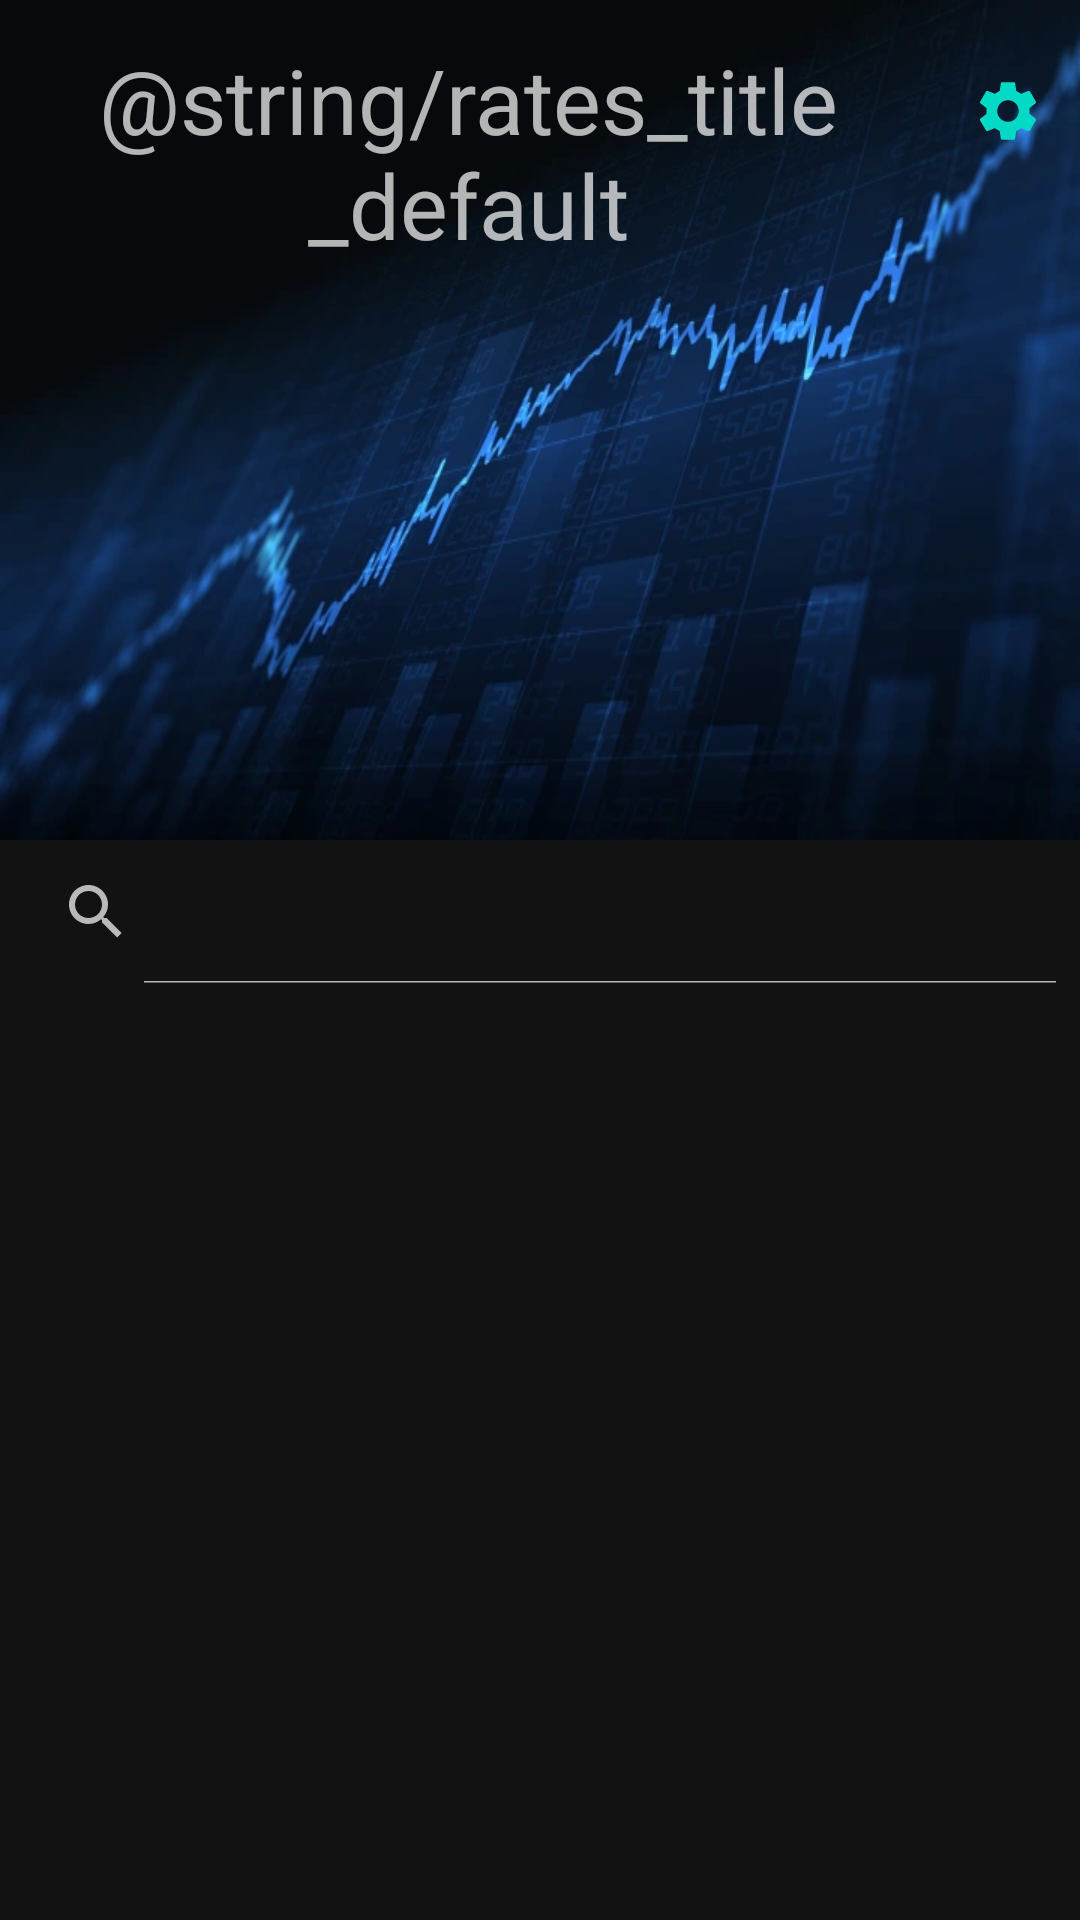

Here is an Android app screen rendered from its layout file. Give the layout XML and the strings, colors and styles it references.
<!-- AndroidManifest.xml: application theme Theme.CurrencyApp -->
<!-- res/layout/fragment_home.xml -->
<?xml version="1.0" encoding="utf-8"?>
<androidx.constraintlayout.widget.ConstraintLayout xmlns:android="http://schemas.android.com/apk/res/android"
    xmlns:app="http://schemas.android.com/apk/res-auto"
    xmlns:tools="http://schemas.android.com/tools"
    android:layout_width="match_parent"
    android:layout_height="match_parent"
    tools:context=".ui.ratesList.homeFragment.HomeFragment">


    <SearchView
        android:id="@+id/searchView"
        android:layout_width="match_parent"
        android:layout_height="wrap_content"
        android:iconifiedByDefault="false"
        app:layout_constraintEnd_toEndOf="parent"
        app:layout_constraintHorizontal_bias="0.5"
        app:layout_constraintStart_toStartOf="parent"
        app:layout_constraintTop_toBottomOf="@+id/foldableContainer">

    </SearchView>

    <androidx.constraintlayout.widget.ConstraintLayout
        android:id="@+id/foldableContainer"
        android:layout_width="0dp"
        android:layout_height="280dp"
        android:background="@drawable/stockmarket"
        app:layout_constraintEnd_toEndOf="parent"
        app:layout_constraintStart_toStartOf="parent"
        app:layout_constraintTop_toTopOf="parent">

    </androidx.constraintlayout.widget.ConstraintLayout>

    <TextView
        android:id="@+id/tvRatesTitle"
        android:layout_width="0dp"
        android:layout_height="wrap_content"
        android:layout_marginTop="13dp"
        android:text="@string/rates_title_default"
        android:textAlignment="center"
        android:textSize="30sp"
        app:layout_constraintEnd_toStartOf="@+id/ratesSettingsImageButton"
        app:layout_constraintStart_toStartOf="parent"
        app:layout_constraintTop_toTopOf="@+id/foldableContainer" />

    <ImageButton
        android:id="@+id/ratesSettingsImageButton"
        android:layout_width="wrap_content"
        android:layout_height="wrap_content"
        android:backgroundTint="@android:color/transparent"
        android:minHeight="48dp"
        android:src="@drawable/ic_baseline_settings_24"
        app:layout_constraintEnd_toEndOf="@+id/foldableContainer"
        app:layout_constraintTop_toTopOf="@+id/tvRatesTitle"
        tools:ignore="SpeakableTextPresentCheck" />


    <androidx.recyclerview.widget.RecyclerView
        android:id="@+id/rvCurrenciesList"
        android:layout_width="0dp"
        android:layout_height="0dp"
        app:layoutManager="androidx.recyclerview.widget.LinearLayoutManager"
        app:layout_constraintBottom_toBottomOf="parent"
        app:layout_constraintEnd_toEndOf="parent"
        app:layout_constraintHorizontal_bias="0.5"
        app:layout_constraintStart_toStartOf="parent"
        app:layout_constraintTop_toBottomOf="@+id/searchView"
        tools:listitem="@layout/currencies_list_item" />

    <ProgressBar
        android:id="@+id/progressBar"
        style="?android:attr/progressBarStyle"
        android:layout_width="wrap_content"
        android:layout_height="wrap_content"
        android:visibility="gone"
        app:layout_constraintBottom_toBottomOf="parent"
        app:layout_constraintEnd_toEndOf="parent"
        app:layout_constraintHorizontal_bias="0.5"
        app:layout_constraintStart_toStartOf="parent"
        app:layout_constraintTop_toTopOf="parent" />

</androidx.constraintlayout.widget.ConstraintLayout>
<!-- res/layout/currencies_list_item.xml (included above) -->
<?xml version="1.0" encoding="utf-8"?>
<androidx.constraintlayout.widget.ConstraintLayout xmlns:android="http://schemas.android.com/apk/res/android"
    xmlns:app="http://schemas.android.com/apk/res-auto"
    xmlns:tools="http://schemas.android.com/tools"
    android:id="@+id/itemContainer"
    android:layout_width="match_parent"
    android:layout_height="wrap_content">

    <TextView
        android:id="@+id/tvCurrencyCode"
        android:layout_width="wrap_content"
        android:layout_height="wrap_content"
        android:layout_marginStart="5dp"
        android:layout_marginTop="5dp"
        android:layout_marginBottom="5dp"
        android:text="@string/currency_letter_code"
        android:textColor="#455A64"
        app:layout_constraintBottom_toBottomOf="parent"
        app:layout_constraintStart_toStartOf="parent"
        app:layout_constraintTop_toBottomOf="@+id/tvcurrencyFullName" />

    <TextView
        android:id="@+id/tvRate"
        android:layout_width="wrap_content"
        android:layout_height="wrap_content"
        android:layout_marginStart="5dp"
        android:layout_marginTop="5dp"
        android:layout_marginBottom="5dp"
        android:text="@string/exchange_rate"
        android:textColor="#455A64"
        app:layout_constraintBottom_toBottomOf="parent"
        app:layout_constraintStart_toEndOf="@+id/tvCurrencyCode"
        app:layout_constraintTop_toBottomOf="@+id/tvcurrencyFullName" />

    <TextView
        android:id="@+id/tvDifference"
        android:layout_width="wrap_content"
        android:layout_height="wrap_content"
        android:layout_marginTop="5dp"
        android:layout_marginEnd="12dp"
        android:layout_marginBottom="5dp"
        android:text="@string/difference"
        android:textColor="#455A64"
        app:layout_constraintBottom_toBottomOf="parent"
        app:layout_constraintEnd_toStartOf="@+id/imageViewArrowIndicator"
        app:layout_constraintTop_toBottomOf="@+id/tvcurrencyFullName"
        app:layout_constraintVertical_bias="0.666" />

    <ImageView
        android:id="@+id/imageViewArrowIndicator"
        android:layout_width="21dp"
        android:layout_height="22dp"
        android:layout_marginTop="5dp"
        android:layout_marginEnd="16dp"
        android:layout_marginBottom="5dp"
        app:layout_constraintBottom_toBottomOf="parent"
        app:layout_constraintEnd_toEndOf="parent"
        app:layout_constraintTop_toBottomOf="@+id/tvcurrencyFullName"
        app:srcCompat="@drawable/decrease"
        tools:ignore="ImageContrastCheck" />

    <TextView
        android:id="@+id/tvcurrencyFullName"
        android:layout_width="0dp"
        android:layout_height="wrap_content"
        android:layout_marginStart="10dp"
        android:layout_marginTop="5dp"
        android:layout_marginBottom="5dp"
        android:text="@string/currency_full_name"
        android:textColor="#455A64"
        app:layout_constraintBottom_toTopOf="@+id/guideline3"
        app:layout_constraintEnd_toEndOf="parent"
        app:layout_constraintHorizontal_bias="0.5"
        app:layout_constraintStart_toStartOf="parent"
        app:layout_constraintTop_toTopOf="parent" />

    <androidx.constraintlayout.widget.Guideline
        android:id="@+id/guideline3"
        android:layout_width="wrap_content"
        android:layout_height="wrap_content"
        android:orientation="horizontal"
        app:layout_constraintGuide_begin="27dp" />

</androidx.constraintlayout.widget.ConstraintLayout>
<!-- resources referenced by this layout -->
<resources>
  <!-- drawable decrease: png bitmap (drawable, 17962 bytes) -->
  <!-- drawable ic_baseline_settings_24 (drawable) -->
  <vector xmlns:tools="http://schemas.android.com/tools"
      android:height="24dp" android:tint="@color/teal_200"
      android:viewportHeight="24" android:viewportWidth="24"
      android:width="24dp" xmlns:android="http://schemas.android.com/apk/res/android">
      <path android:fillColor="@android:color/white" android:pathData="M19.14,12.94c0.04,-0.3 0.06,-0.61 0.06,-0.94c0,-0.32 -0.02,-0.64 -0.07,-0.94l2.03,-1.58c0.18,-0.14 0.23,-0.41 0.12,-0.61l-1.92,-3.32c-0.12,-0.22 -0.37,-0.29 -0.59,-0.22l-2.39,0.96c-0.5,-0.38 -1.03,-0.7 -1.62,-0.94L14.4,2.81c-0.04,-0.24 -0.24,-0.41 -0.48,-0.41h-3.84c-0.24,0 -0.43,0.17 -0.47,0.41L9.25,5.35C8.66,5.59 8.12,5.92 7.63,6.29L5.24,5.33c-0.22,-0.08 -0.47,0 -0.59,0.22L2.74,8.87C2.62,9.08 2.66,9.34 2.86,9.48l2.03,1.58C4.84,11.36 4.8,11.69 4.8,12s0.02,0.64 0.07,0.94l-2.03,1.58c-0.18,0.14 -0.23,0.41 -0.12,0.61l1.92,3.32c0.12,0.22 0.37,0.29 0.59,0.22l2.39,-0.96c0.5,0.38 1.03,0.7 1.62,0.94l0.36,2.54c0.05,0.24 0.24,0.41 0.48,0.41h3.84c0.24,0 0.44,-0.17 0.47,-0.41l0.36,-2.54c0.59,-0.24 1.13,-0.56 1.62,-0.94l2.39,0.96c0.22,0.08 0.47,0 0.59,-0.22l1.92,-3.32c0.12,-0.22 0.07,-0.47 -0.12,-0.61L19.14,12.94zM12,15.6c-1.98,0 -3.6,-1.62 -3.6,-3.6s1.62,-3.6 3.6,-3.6s3.6,1.62 3.6,3.6S13.98,15.6 12,15.6z"
          tools:ignore="VectorPath" />
  </vector>
  <!-- drawable stockmarket: webp bitmap (drawable, 34518 bytes) -->
  <string name="currency_full_name">Currency Full Name</string>
  <string name="currency_letter_code">Currency Code</string>
  <string name="difference">difference(in UAH)</string>
  <string name="exchange_rate">rate(in UAH)</string>
  <style name="Theme.CurrencyApp" parent="Theme.MaterialComponents">
          
          <item name="colorPrimary">@color/purple_200</item>
          <item name="colorPrimaryVariant">#001E2C</item>
          <item name="colorOnPrimary">@color/black</item>
          
          <item name="colorSecondary">@color/teal_200</item>
          <item name="colorSecondaryVariant">@color/teal_200</item>
          <item name="colorOnSecondary">@color/black</item>
          
          <item name="android:statusBarColor">?attr/colorPrimaryVariant</item>
          <item name="android:dialogTheme">@style/AppDialogTheme</item>
      </style>
  <color name="teal_200">#FF03DAC5</color>
  <color name="purple_200">#FFBB86FC</color>
  <color name="black">#FF000000</color>
  <style name="AppDialogTheme" parent="Theme.AppCompat.Dialog.Alert">
          <item name="android:windowIsTranslucent">true</item>
          <item name="android:windowBackground">@android:color/transparent</item>
          <item name="android:textColor">@color/grey</item>
          <item name="android:buttonStyle">@style/Widget.Material3.Button.ElevatedButton</item>
      </style>
  <color name="grey">#A9B4B2</color>
</resources>
